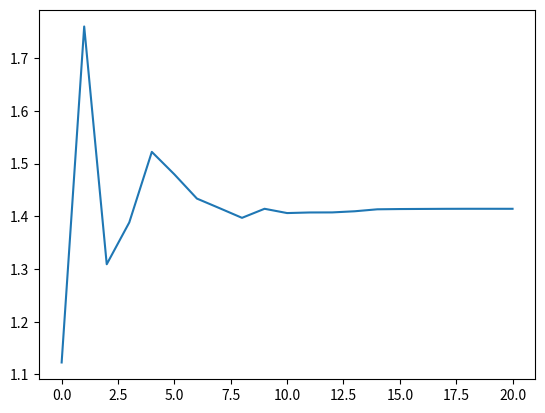

Source code (Python):
# algorithm to find n's square root

import random
import math
import matplotlib.pyplot as plt

n = 2 # should be larger than 1

random.seed(20200101)
squareroot = [random.uniform(1, n)]
lowerlimit, upperlimit = 1, n

k = 20 # run loop k times
for i in range(k) :

    square = squareroot[i] ** 2
    print(i+1, squareroot[i], square, square-n)

    if square == n :
        break;
    elif square < n :
        # print("smaller")
        lowerlimit = max(squareroot[i], lowerlimit)
    else :
        # print("larger")
        upperlimit = min(squareroot[i], upperlimit)

    squareroot.append(random.uniform(lowerlimit, upperlimit))

myplot = plt.plot(range(k+1), squareroot)
# myplot.hlines(math.sqrt(n), color="red", linestyle="--") # doesn't work


# practice
random.random()
random.randrange(1,n) # output only integer
random.uniform(1,n) # output float
list(range(10))
